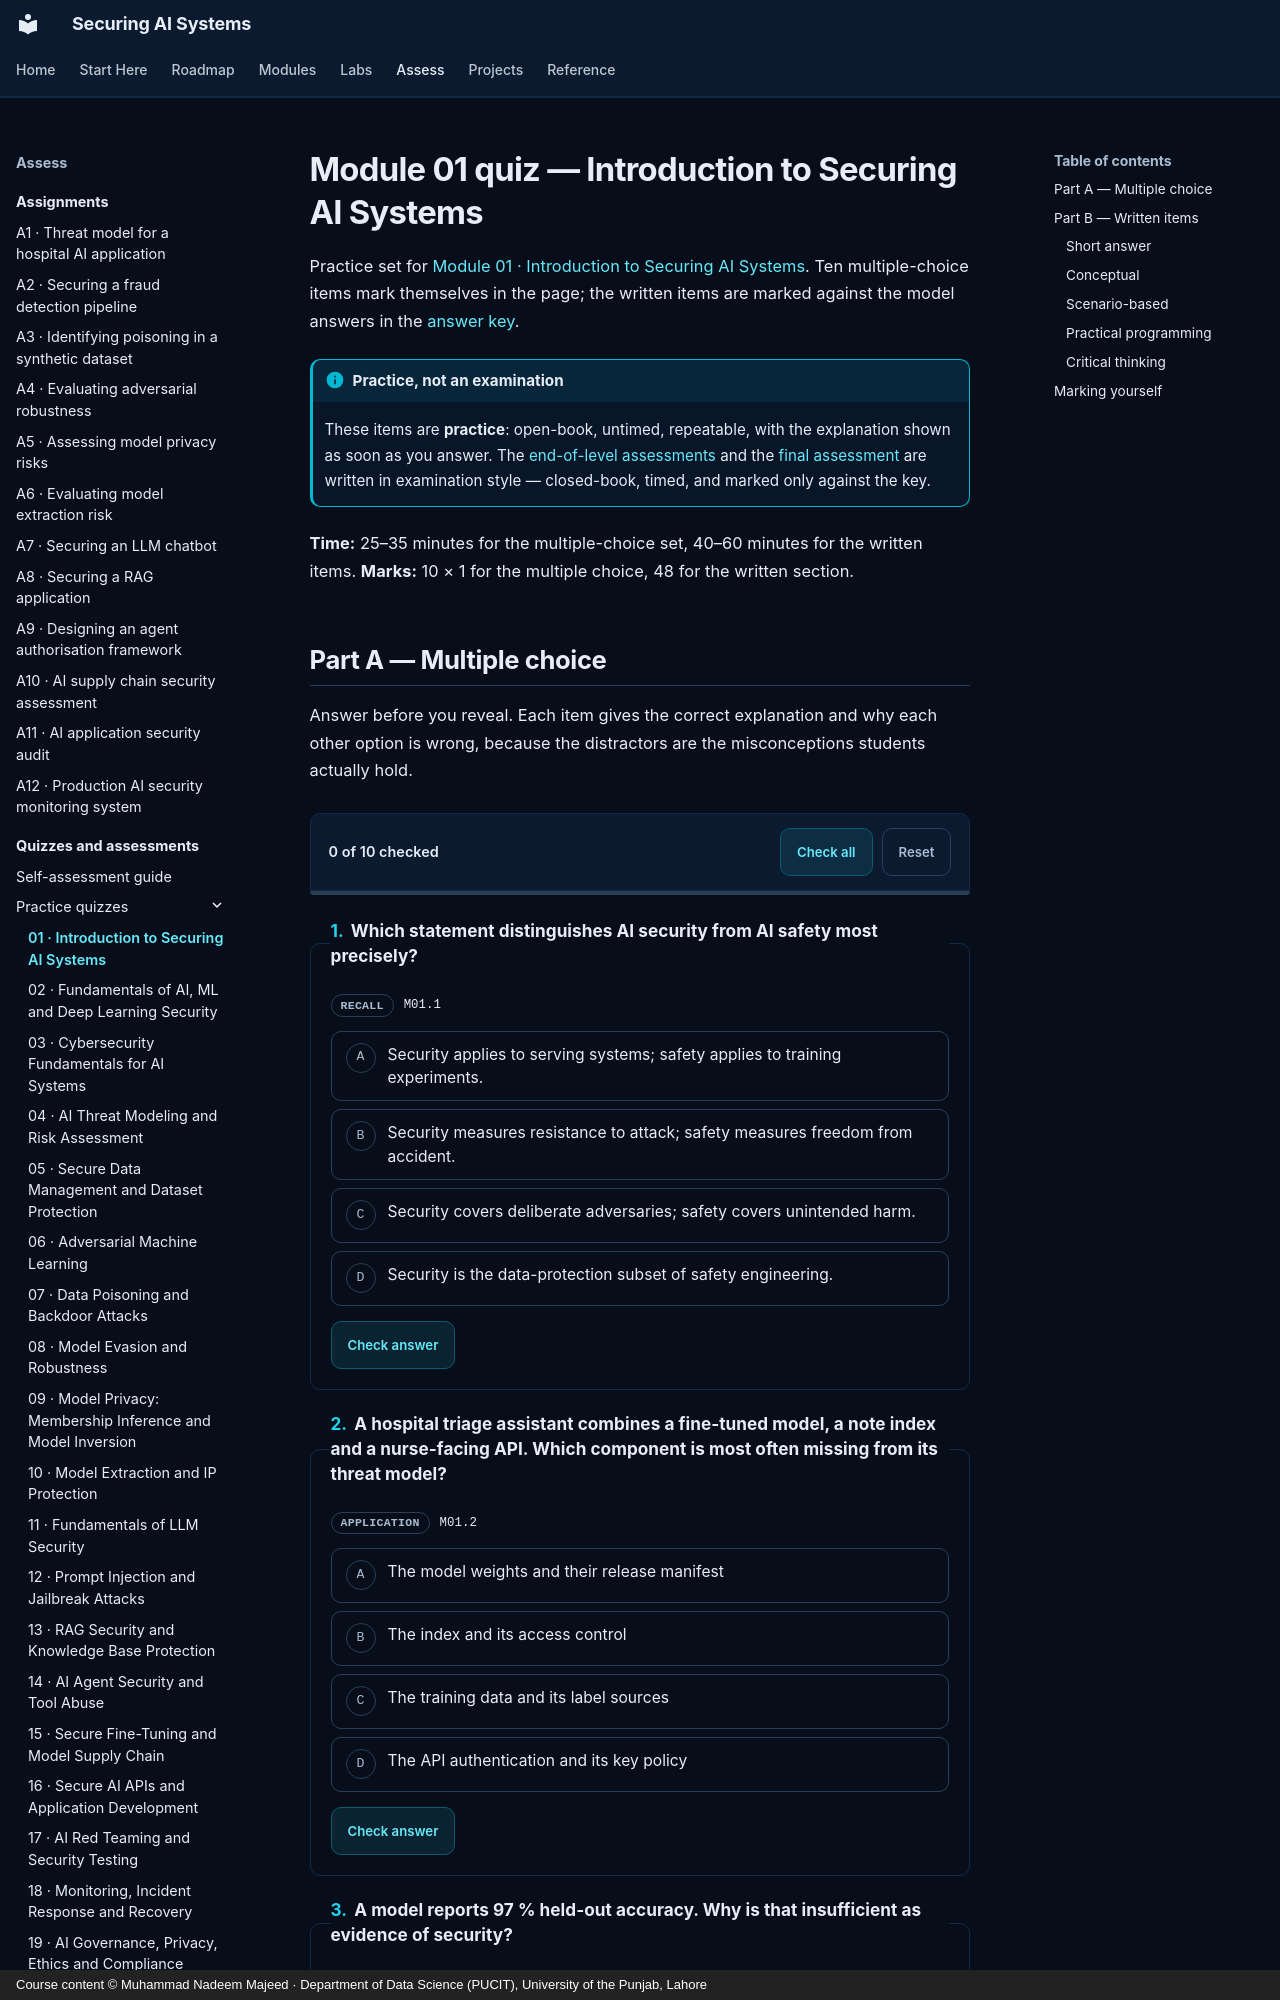

repository: nadeem-majeedch/Securing-AI-Systems · page: quizzes/m01/index.html · generator: mkdocs · copyright: Course content © Muhammad Nadeem Majeed · Department of Data Science (PUCIT), University of the Punjab, Lahore

---
title: "Module 01 quiz — Introduction to Securing AI Systems"
description: "Ten multiple-choice and nine written practice items for module 01."
---

# Module 01 quiz — Introduction to Securing AI Systems

Practice set for [Module 01 · Introduction to Securing AI Systems](../modules/01-introduction.md). Ten multiple-choice items
mark themselves in the page; the written items are marked against the model answers in the
[answer key](answers/m01.md).

!!! info "Practice, not an examination"

    These items are **practice**: open-book, untimed, repeatable, with the explanation shown as soon as you
    answer. The [end-of-level assessments](level-1.md) and the [final assessment](final.md) are written in
    examination style — closed-book, timed, and marked only against the key.

**Time:** 25–35 minutes for the multiple-choice set, 40–60 minutes for the written items.
**Marks:** 10 × 1 for the multiple choice, 48 for the written section.
